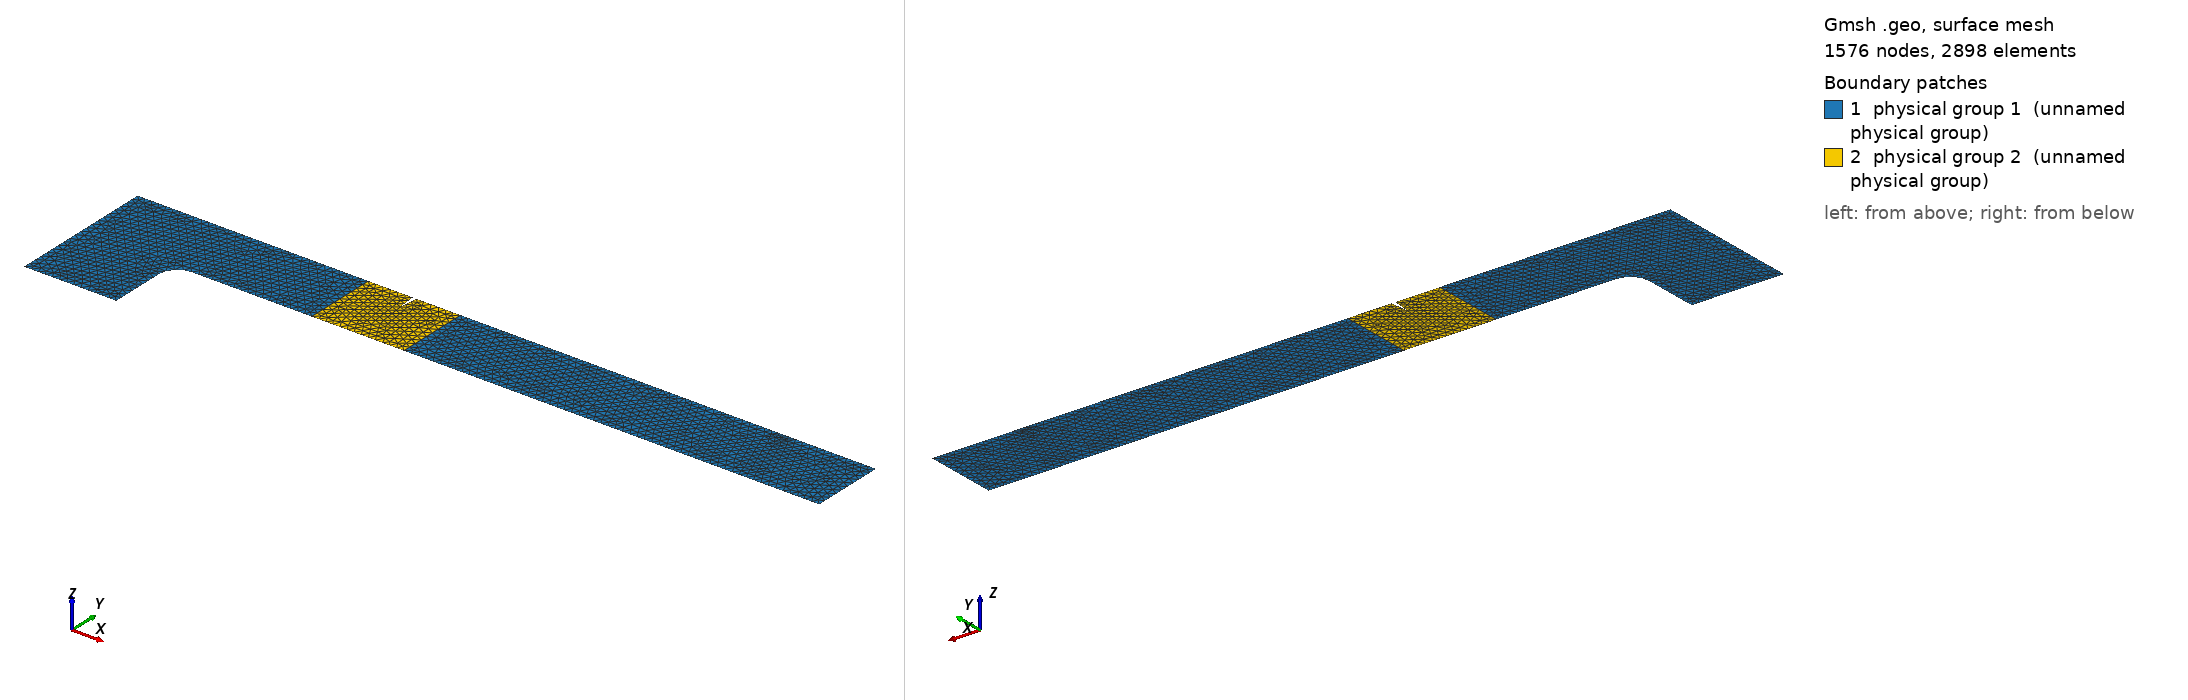

Gmsh geometry script, surface-meshed: 1576 nodes, 2898 surface elements. Boundary patches (legend numbers): 1 physical group 1 (unnamed physical group), 2 physical group 2 (unnamed physical group). Left view from above one corner, right view from below the opposite corner. Legend entries are the model's physical surfaces. The drawing asked Gmsh for element sizes between 1% and 20% of the model's largest extent; the script's own settings can give other sizes.

=== Cantilever-Geometry.geo (drawn) ===
SetFactory("OpenCASCADE");

//um=1e-6;
um   = 1;    // usin Micron as the unit of length
W    = 4*um; // Thickness of the beam
H2   = 8*um;
W1   = 5*um; // Width of the support
xc   = W1+10*um; // Crack location
l    = 20*um;    // distance between the crack and the loading point
span = xc+l+W1;

a    = 1*um; // depth of the crack
eps  = a/10.; // width of the crack
r    = 1*um; // radius of the filet

wb = 2.5*um;
wl = 0.5*um;
// Fine mesh size
hf = 0.01*um;
//Size of the coarse mesh
hc  = 0.1*um;

// Main beam geometry

// x = {W1, W1, 0, 0., W1, xc-eps, xc, xc+eps, xc+l-wl/2, xc+l+wl/2, span,
//      span, W1+r};
// y = {-W-r, -H2, -H2, 0., 0., 0., -a, 0., 0., 0., 0.,
//      -W, -W};

x = {W1+r, span, span, xc+l+wl/2, xc+l-wl/2, xc+eps, xc, xc-eps, W1, 0., 0., W1, W1};
y = {-W, -W, 0., 0., 0., 0., -a, 0., 0., 0., -H2, -H2, -W-r};
n = #x[];
For i In {0:#x[]-1}
    Point(i) = {x[i], y[i], 0, hc};
EndFor
For i In {0:n-2}
    Line(i) = {i, i+1};
EndFor
Point(n) = {W1+r, -W-r, 0, hc};
Circle(n-1) = {n-1, n, 0};

Line Loop(1) = {0:n-1};
Plane Surface(1) = {-1};

// Add two locally refined areas: One around the crack and the other around the loading point.
Rectangle(2) = {xc-wb, -W, 0., 2*wb, W};
BooleanFragments{Surface{1};Delete;}{Surface{2}; Delete;}
Recursive Delete {
  Surface{4}; 
}
Coherence;

Field[1] = Box;
Field[1].VIn  = hf;
Field[1].VOut = hc;
Field[1].XMin = xc-wb;
Field[1].XMax = xc+wb;
Field[1].YMin = -W;
Field[1].YMax = 0;
Field[1].Thickness = 10*hc;


Field[2] = Box;
Field[2].VIn  = hf;
Field[2].VOut = hc;
Field[2].XMin = xc+l-2*wl;
Field[2].XMax = xc+l+2*wl;
Field[2].YMin = -wl;
Field[2].YMax = 0;
Field[2].Thickness = 10*hc;

Field[3] = Min;
Field[3].FieldsList = {1, 2};

Background Field = 3;

Physical Surface (1) = {1,3}; // Elastic part
Physical Surface (2) = {2};   // Brittle part

Physical Line(30) = {5,6,7,8}; // Clamped area
Physical Line(40) = {18};      // Loading point
Physical Line(50) = {10,11};   // Crack
